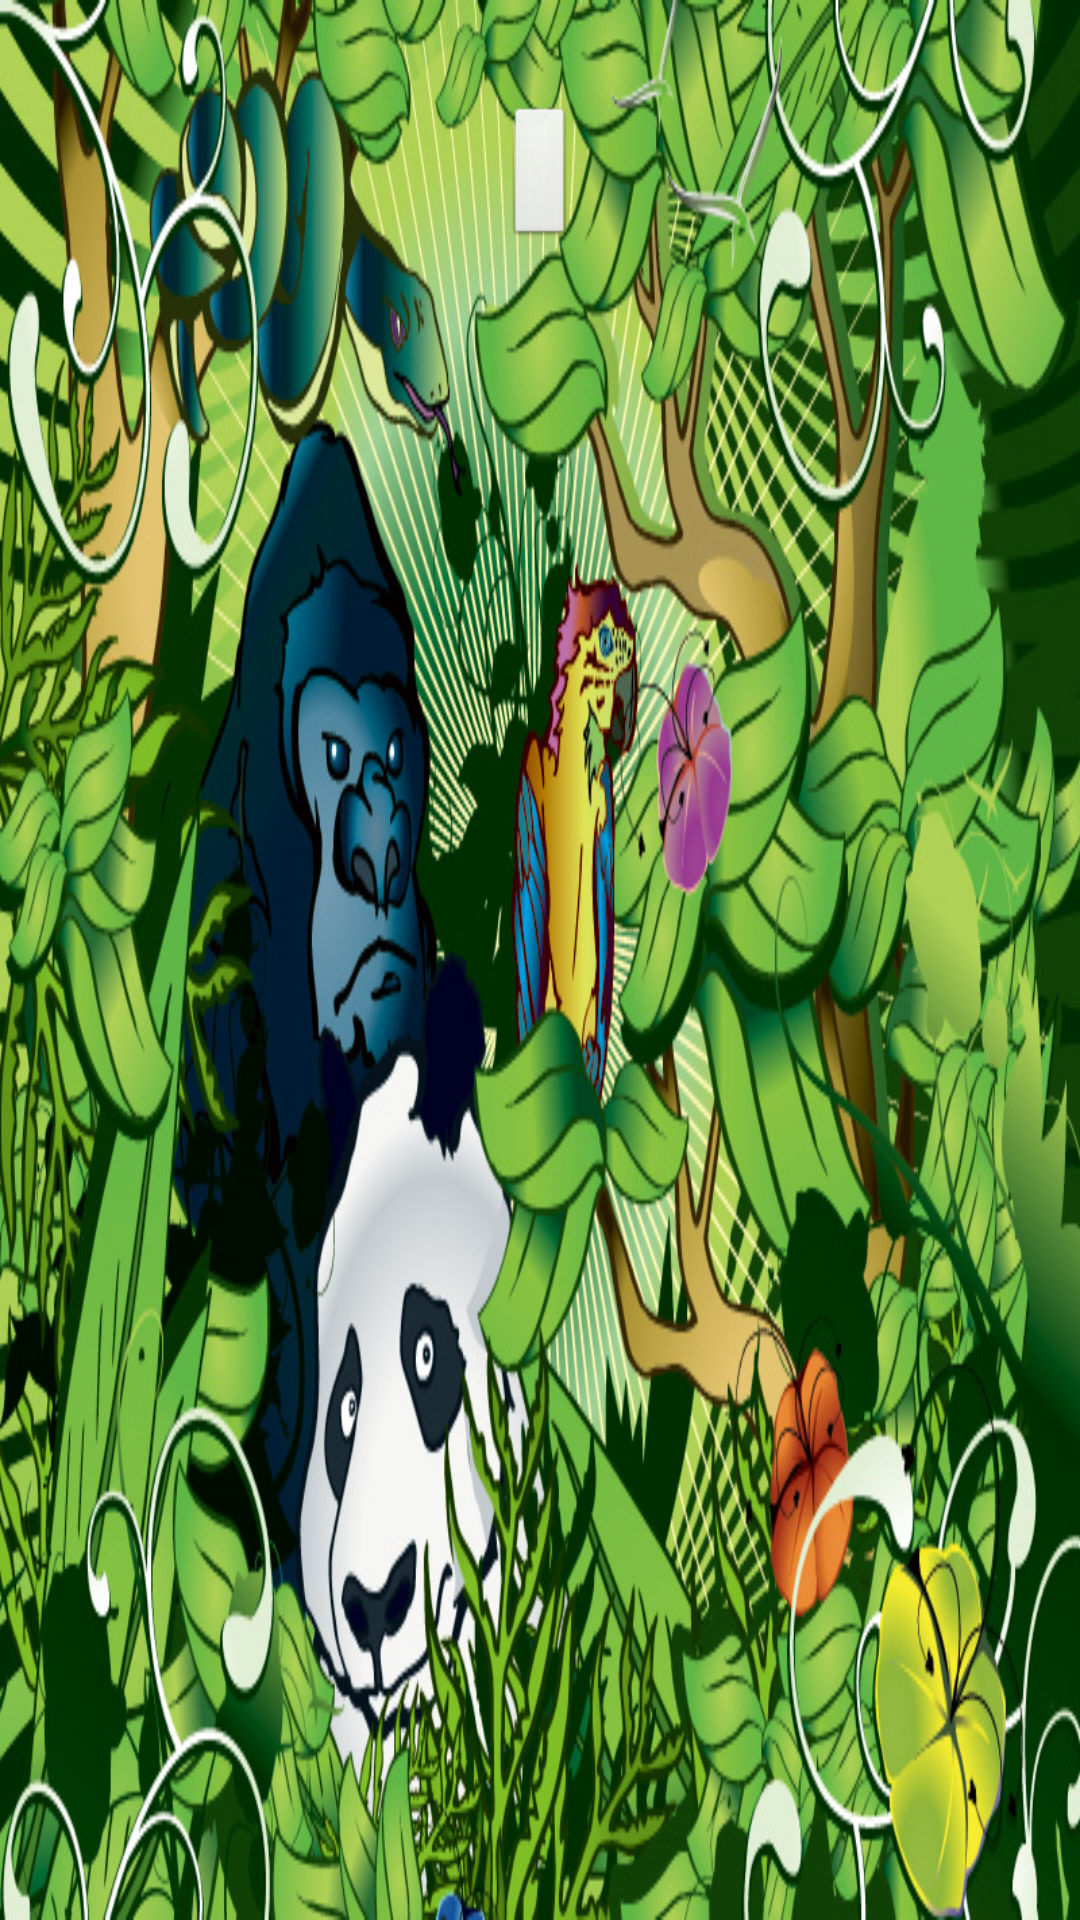

The Android layout XML behind this screen, and the referenced resources:
<!-- AndroidManifest.xml: application theme AppTheme -->
<!-- res/layout/activity_surface.xml -->
<?xml version="1.0" encoding="utf-8"?>
<RelativeLayout xmlns:android="http://schemas.android.com/apk/res/android"
    android:layout_width="fill_parent"
    android:layout_height="fill_parent"
    android:background="@drawable/background" >

    <ImageButton
        android:id="@id/lijishiyong"
        android:layout_width="wrap_content"
        android:layout_height="wrap_content"
        android:layout_centerHorizontal="true"
        android:layout_marginTop="35.0dip" />

    <ImageButton
        android:id="@id/jingcaineirong"
        android:layout_width="wrap_content"
        android:layout_height="wrap_content"
        android:layout_centerHorizontal="true"
        android:layout_marginTop="175.0dip"
        android:visibility="invisible" />

    <ImageButton
        android:id="@id/mamapindao"
        android:layout_width="wrap_content"
        android:layout_height="wrap_content"
        android:layout_centerHorizontal="true"
        android:visibility="invisible"
        android:layout_marginTop="228.0dip" />

    <ImageButton
        android:id="@id/backmusic"
        android:layout_width="wrap_content"
        android:layout_height="wrap_content"
        android:visibility="invisible"
        android:layout_alignParentBottom="true"
        android:layout_alignParentRight="true" />

    <ImageButton
        android:id="@id/yincangbt"
        android:layout_width="wrap_content"
        android:layout_height="wrap_content"
        android:visibility="invisible"
        android:layout_alignParentLeft="true"
        android:layout_centerVertical="true" />

    <RelativeLayout
        android:id="@id/adonContainerView6"
        android:layout_width="wrap_content"
        android:layout_height="wrap_content"
        android:visibility="invisible"
        android:layout_alignParentTop="true"
        android:layout_centerHorizontal="true" />

</RelativeLayout>
<!-- resources referenced by this layout -->
<resources>
  <!-- drawable background: jpg bitmap (drawable, 280566 bytes) -->
  <style name="AppTheme" parent="@style/AppBaseTheme" />
  <style name="AppBaseTheme" parent="@android:style/Theme.Light" />
</resources>
